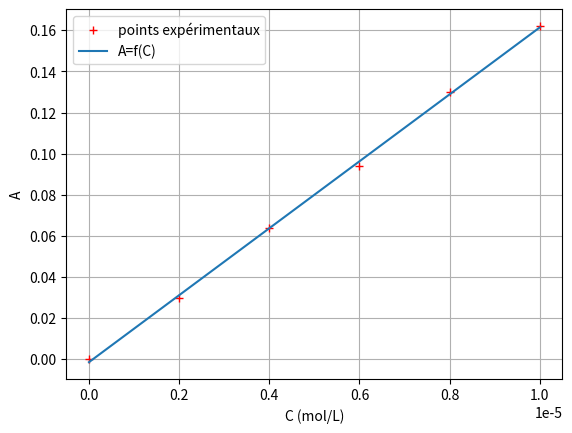

Reproduce this figure in Python. (Note: this script raises an exception after producing the figure.)
%matplotlib inline
from matplotlib import pyplot as plt
from scipy.stats import linregress
import numpy as np

# Les deux séries de valeurs Rq : J'ai choisi de mettre le point (0,0)
x=[0,2e-6,4e-6,6e-6,8e-6,10e-6]          
y=[0,0.030,0.064,0.094,0.130,0.162]  

# détermination des coefficients      
a,b,ro,_,_=linregress(x,y)  # Régression linéaire 

#Affichage des résultats
print('Coefficient directeur : a =',a)
print('Ordonnée à l\'origine : b =',b)
print('Coefficient de corrélation : r = ',ro)

# Abscisses et ordonnées du modèle
x_modele=np.linspace(0,max(x),101)     #permet de créer une liste de 101 valeurs d'abscisses
y_modele=[a*i+b for i in x_modele]     #calcule l'ordonnée en appliquant le modèle

# tracé des graphiques
plt.plot(x,y,'r+')              # les couples de valeurs sont représentés par des croix rouges
plt.plot(x_modele,y_modele)     # par défaut les points sont liés par un segment de droite bleu

# Informations sur le graphique
plt.xlabel('C (mol/L)')        # légende de l'axe des absisses
plt.ylabel('A')                # légende de l'axe des ordonnées
plt.legend(('points expérimentaux','A=f(C)'))   # légende des courbes sur le graphique
plt.grid()                     # affichage de la grille
plt.rcParams['figure.figsize'] = [10,10]        # permet de choisir la taille du graphique
# Montrer le graphique
plt.show()

%matplotlib inline
from matplotlib import pyplot as plt
from scipy.stats import linregress
import numpy as np

y=[]
x=[]
N = int(input('Entrer le nombre total de mesures éffectuées  '))

for i in range(N):
    y_i = float(input('Entrer la valeur de l absorbance' ))
    x_i = float(input('Entrer la valeur de C en mol/L '))
    y.append(y_i)
    x.append(x_i)

# détermination des coefficients      
a,b,ro,_,_=linregress(x,y)  # Régression linéaire 

#Affichage des résultats
print('Coefficient directeur : a =',a)
print('Ordonnée à l\'origine : b =',b)
print('Coefficient de corrélation : r = ',ro)

# Abscisses et ordonnées du modèle
x_modele=np.linspace(0,max(x),101)     #permet de créer une liste de 101 valeurs d'abscisses
y_modele=[a*i+b for i in x_modele]          #calcul l'ordonnée en appliquant le modèle

# tracé des graphiques
plt.plot(x,y,'r+')              # les couples de valeurs sont représentées par des croix rouges
plt.plot(x_modele,y_modele)     # par défaut les points sont liés par un segment de droite bleu

# Informations sur le graphique
plt.xlabel('C (mol/L)')        # légende de l'axe des absisses
plt.ylabel('A')        # légende de l'axe des ordonnées
plt.legend(('points expérimentaux','A=f(C)'))   # légende des courbes sur le graphique
plt.grid() # affichage de la grille
plt.rcParams['figure.figsize'] = [10,10] # permet de choisir la taille du graphique
# Montrer le graphique
plt.show()

Ym = np.float(input('Entrer la valeur de l abosrbande As de la solution inconnue :'))
Xm = (Ym/a)

plt.plot(x_modele,y_modele) 
plt.plot(Xm,Ym,'go') # Placement du point sur la droite
plt.plot([0,Xm],[Ym,Ym],'g--') # Tracé de la droite horizontale
plt.plot([Xm,Xm],[0,Ym],'g--') # Tracé de la droite verticale

plt.title("A = f(C)")
plt.xlabel('C (mol/L))')
plt.ylabel('A')
plt.grid()

plt.show()

print('La concentration en quantité de matière de la solution S vaut : Cs={0:.1E}'.format(Xm),'mol/L') 
# Ecriture du résultat en notation scientifique avec une décimale

